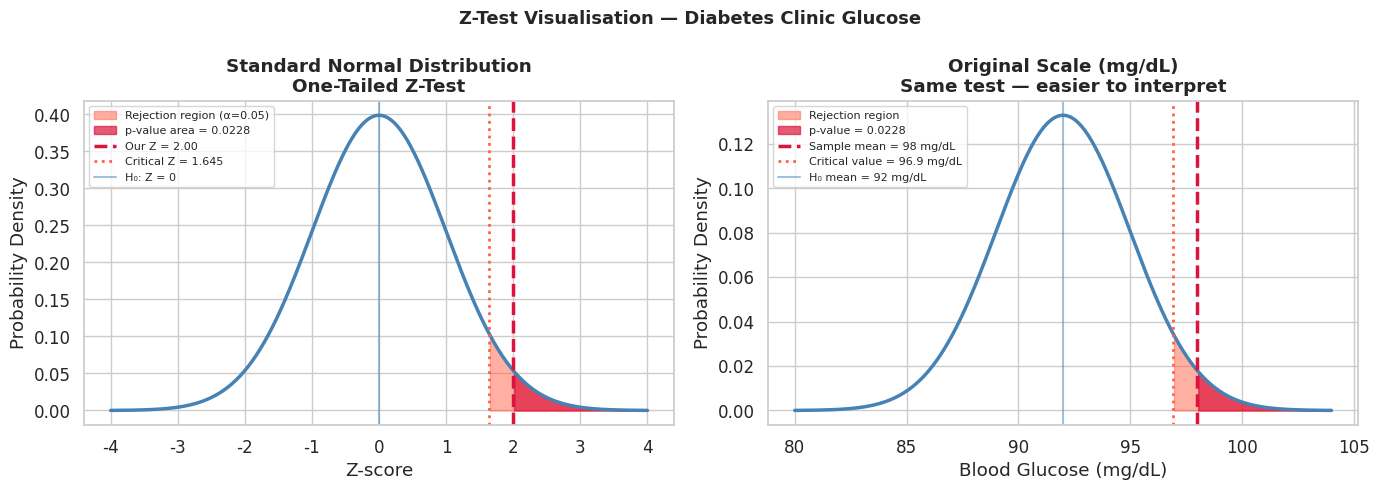

Generate this figure with matplotlib:
import numpy as np
import matplotlib.pyplot as plt
import seaborn as sns
from scipy import stats

sns.set_theme(style="whitegrid", font_scale=1.1)

# ── Step 1: Define the known values ───────────────────────────────
mu_0   = 92      # known population mean (national average)
x_bar  = 98      # sample mean
sigma  = 18      # known population standard deviation
n      = 36      # sample size
alpha  = 0.05    # significance level

# ── Step 2: Calculate standard error and Z-score ──────────────────
SE = sigma / np.sqrt(n)
Z  = (x_bar - mu_0) / SE

# ── Step 3: Calculate p-value (one-tailed — testing if HIGHER) ────
p_value = 1 - stats.norm.cdf(Z)    # area to the RIGHT of Z

# ── Step 4: Decision ──────────────────────────────────────────────
decision = "REJECT H₀" if p_value < alpha else "FAIL TO REJECT H₀"

print("Z-Test Results — Diabetes Clinic Glucose Study")
print(f"{'─'*46}")
print(f"  Population mean (μ₀)  : {mu_0} mg/dL")
print(f"  Sample mean (x̄)       : {x_bar} mg/dL")
print(f"  Population SD (σ)     : {sigma} mg/dL")
print(f"  Sample size (n)       : {n}")
print(f"{'─'*46}")
print(f"  Standard Error (SE)   : {SE:.3f} mg/dL")
print(f"  Z-score               : {Z:.3f}")
print(f"  P-value (one-tailed)  : {p_value:.4f}")
print(f"  Significance level α  : {alpha}")
print(f"{'─'*46}")
print(f"  Decision              : {decision}")
print(f"{'─'*46}")
print(f"\n  Conclusion:")
print(f"  The clinic's mean glucose of {x_bar} mg/dL is significantly")
print(f"  higher than the national average of {mu_0} mg/dL")
print(f"  (Z = {Z:.2f}, p = {p_value:.4f}, α = {alpha})")

# ── Step 5: Visualise — the Z distribution with rejection region ──
fig, axes = plt.subplots(1, 2, figsize=(14, 5))
fig.suptitle('Z-Test Visualisation — Diabetes Clinic Glucose',
             fontsize=13, fontweight='bold')

x = np.linspace(-4, 4, 400)
y = stats.norm.pdf(x)

# Critical value for one-tailed test at alpha=0.05
z_critical = stats.norm.ppf(1 - alpha)   # = 1.645

# ── Left: Z distribution with rejection region shaded ─────────────
ax1 = axes[0]
ax1.plot(x, y, color='steelblue', linewidth=2.5)

# Shade rejection region (right tail beyond critical value)
x_reject = x[x >= z_critical]
ax1.fill_between(x_reject, stats.norm.pdf(x_reject),
                 color='tomato', alpha=0.5,
                 label=f'Rejection region (α=0.05)')

# Shade p-value area (right tail beyond our Z)
x_pval = x[x >= Z]
ax1.fill_between(x_pval, stats.norm.pdf(x_pval),
                 color='crimson', alpha=0.7,
                 label=f'p-value area = {p_value:.4f}')

ax1.axvline(Z, color='crimson', linewidth=2.5,
            linestyle='--', label=f'Our Z = {Z:.2f}')
ax1.axvline(z_critical, color='tomato', linewidth=2,
            linestyle=':',  label=f'Critical Z = {z_critical:.3f}')
ax1.axvline(0, color='steelblue', linewidth=1.5,
            linestyle='-',  alpha=0.5, label='H₀: Z = 0')

ax1.set_title('Standard Normal Distribution\nOne-Tailed Z-Test',
              fontweight='bold')
ax1.set_xlabel('Z-score')
ax1.set_ylabel('Probability Density')
ax1.legend(fontsize=8)

# ── Right: Original scale (mg/dL) ─────────────────────────────────
ax2 = axes[1]
x_raw = np.linspace(mu_0 - 4*SE, mu_0 + 4*SE, 400)
y_raw = stats.norm.pdf(x_raw, mu_0, SE)

ax2.plot(x_raw, y_raw, color='steelblue', linewidth=2.5)

# Rejection region on original scale
x_crit_raw = mu_0 + z_critical * SE
x_rej_raw  = x_raw[x_raw >= x_crit_raw]
ax2.fill_between(x_rej_raw, stats.norm.pdf(x_rej_raw, mu_0, SE),
                 color='tomato', alpha=0.5, label='Rejection region')

x_pv_raw = x_raw[x_raw >= x_bar]
ax2.fill_between(x_pv_raw, stats.norm.pdf(x_pv_raw, mu_0, SE),
                 color='crimson', alpha=0.7,
                 label=f'p-value = {p_value:.4f}')

ax2.axvline(x_bar,      color='crimson',   linewidth=2.5,
            linestyle='--', label=f'Sample mean = {x_bar} mg/dL')
ax2.axvline(x_crit_raw, color='tomato',    linewidth=2,
            linestyle=':',  label=f'Critical value = {x_crit_raw:.1f} mg/dL')
ax2.axvline(mu_0,       color='steelblue', linewidth=1.5,
            linestyle='-',  alpha=0.5, label=f'H₀ mean = {mu_0} mg/dL')

ax2.set_title('Original Scale (mg/dL)\nSame test — easier to interpret',
              fontweight='bold')
ax2.set_xlabel('Blood Glucose (mg/dL)')
ax2.set_ylabel('Probability Density')
ax2.legend(fontsize=8)

plt.tight_layout()
plt.savefig('z_test.png', dpi=150, bbox_inches='tight')
plt.show()
print("Chart saved as z_test.png")
